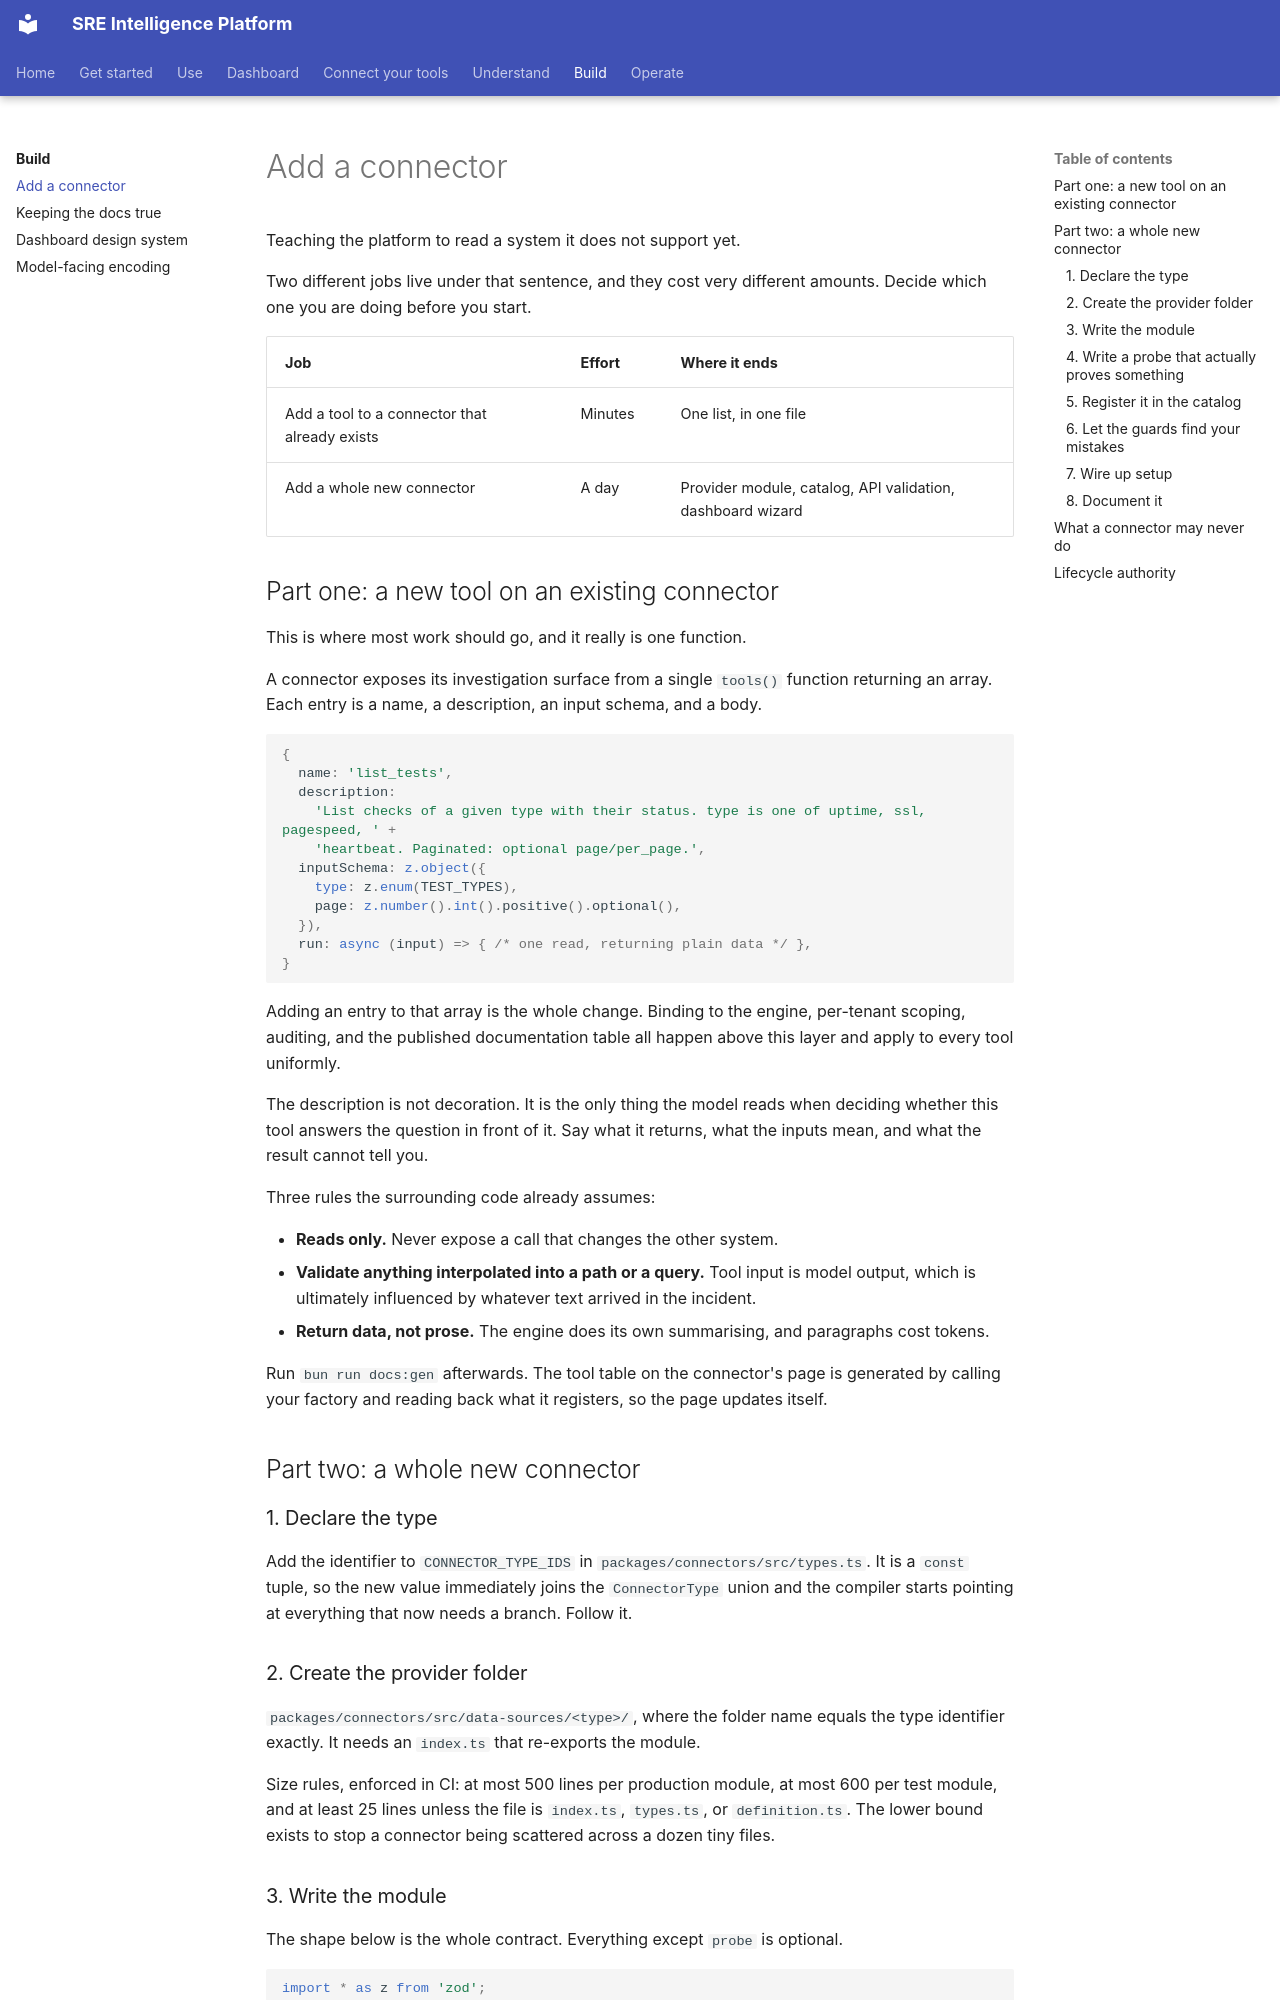

repository: chrisleekr/sre-platform · page: build/connectors/index.html · generator: mkdocs

# Add a connector

Teaching the platform to read a system it does not support yet.

Two different jobs live under that sentence, and they cost very different amounts. Decide which one
you are doing before you start.

| Job | Effort | Where it ends |
| --- | --- | --- |
| Add a tool to a connector that already exists | Minutes | One list, in one file |
| Add a whole new connector | A day | Provider module, catalog, API validation, dashboard wizard |

## Part one: a new tool on an existing connector

This is where most work should go, and it really is one function.

A connector exposes its investigation surface from a single `tools()` function returning an array.
Each entry is a name, a description, an input schema, and a body.

```ts
{
  name: 'list_tests',
  description:
    'List checks of a given type with their status. type is one of uptime, ssl, pagespeed, ' +
    'heartbeat. Paginated: optional page/per_page.',
  inputSchema: z.object({
    type: z.enum(TEST_TYPES),
    page: z.number().int().positive().optional(),
  }),
  run: async (input) => { /* one read, returning plain data */ },
}
```

Adding an entry to that array is the whole change. Binding to the engine, per-tenant scoping,
auditing, and the published documentation table all happen above this layer and apply to
every tool uniformly.

The description is not decoration. It is the only thing the model reads when deciding whether this
tool answers the question in front of it. Say what it returns, what the inputs mean, and what the
result cannot tell you.

Three rules the surrounding code already assumes:

- **Reads only.** Never expose a call that changes the other system.
- **Validate anything interpolated into a path or a query.** Tool input is model output, which is
  ultimately influenced by whatever text arrived in the incident.
- **Return data, not prose.** The engine does its own summarising, and paragraphs cost tokens.

Run `bun run docs:gen` afterwards. The tool table on the connector's page is generated by calling
your factory and reading back what it registers, so the page updates itself.

## Part two: a whole new connector

### 1. Declare the type

Add the identifier to `CONNECTOR_TYPE_IDS` in `packages/connectors/src/types.ts`. It is a `const`
tuple, so the new value immediately joins the `ConnectorType` union and the compiler starts pointing
at everything that now needs a branch. Follow it.

### 2. Create the provider folder

`packages/connectors/src/data-sources/<type>/`, where the folder name equals the type identifier
exactly. It needs an `index.ts` that re-exports the module.

Size rules, enforced in CI: at most 500 lines per production module, at most 600 per test module,
and at least 25 lines unless the file is `index.ts`, `types.ts`, or `definition.ts`. The lower bound
exists to stop a connector being scattered across a dozen tiny files.
